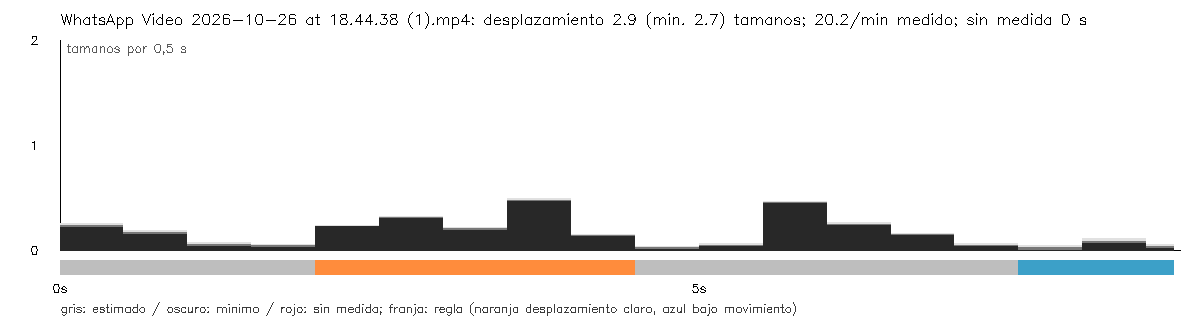

The table this chart was drawn from, first rows:
seconds, interval_seconds, displacement, displacement_lower, displacement_upper, measured, movement, span, span_lower, span_upper, valid_fraction
0.0, 0.0, , , , False, unknown, , , , 0.0
0.5, 0.5, 0.2296, 0.2105, 0.2488, True, unknown, 0.3855, 0.3658, 0.4052, 1.0
1.0, 0.5, 0.1697, 0.152, 0.1874, True, unknown, 0.4446, 0.4248, 0.4643, 1.0
1.5, 0.5, 0.05591, 0.038, 0.07382, True, unknown, 0.4968, 0.4771, 0.5166, 1.0
2.0, 0.5, 0.03872, 0.02672, 0.05073, True, unknown, 0.5042, 0.4845, 0.524, 1.0
2.5, 0.5, 0.2277, 0.2213, 0.2341, True, locomotion_candidate, 0.6209, 0.6019, 0.6398, 1.0
3.0, 0.5, 0.3077, 0.2992, 0.3162, True, locomotion_candidate, 0.6064, 0.596, 0.6167, 0.75
3.5, 0.5, 0.2013, 0.184, 0.2187, True, locomotion_candidate, 0.5522, 0.5331, 0.5713, 1.0
4.0, 0.5, 0.4732, 0.4606, 0.4858, True, locomotion_candidate, 0.6128, 0.5927, 0.633, 1.0
4.5, 0.5, 0.1373, 0.1263, 0.1482, True, locomotion_candidate, 0.6201, 0.5999, 0.6402, 1.0
5.0, 0.5, 0.0204, 0.003209, 0.03758, True, unknown, 0.4531, 0.4329, 0.4732, 1.0
5.5, 0.5, 0.04577, 0.0291, 0.06244, True, unknown, 0.4958, 0.4755, 0.5162, 1.0
6.0, 0.5, 0.4521, 0.4383, 0.466, True, unknown, 0.4958, 0.4712, 0.5204, 1.0
6.5, 0.5, 0.2475, 0.2317, 0.2632, True, unknown, 0.4958, 0.4712, 0.5204, 1.0
7.0, 0.5, 0.1473, 0.1344, 0.1603, True, unknown, 0.5025, 0.4791, 0.5259, 1.0
7.5, 0.5, 0.04741, 0.03121, 0.06361, True, unknown, 0.4192, 0.3938, 0.4447, 1.0
8.0, 0.5, 0.02195, 0.0, 0.04534, True, low_motion_candidate, 0.1347, 0.1092, 0.1602, 1.0
8.5, 0.5, 0.08534, 0.06374, 0.1069, True, low_motion_candidate, 0.1347, 0.1092, 0.1602, 1.0
8.72, 0.22, 0.03288, 0.01481, 0.05096, True, low_motion_candidate, 0.1347, 0.1092, 0.1602, 1.0
